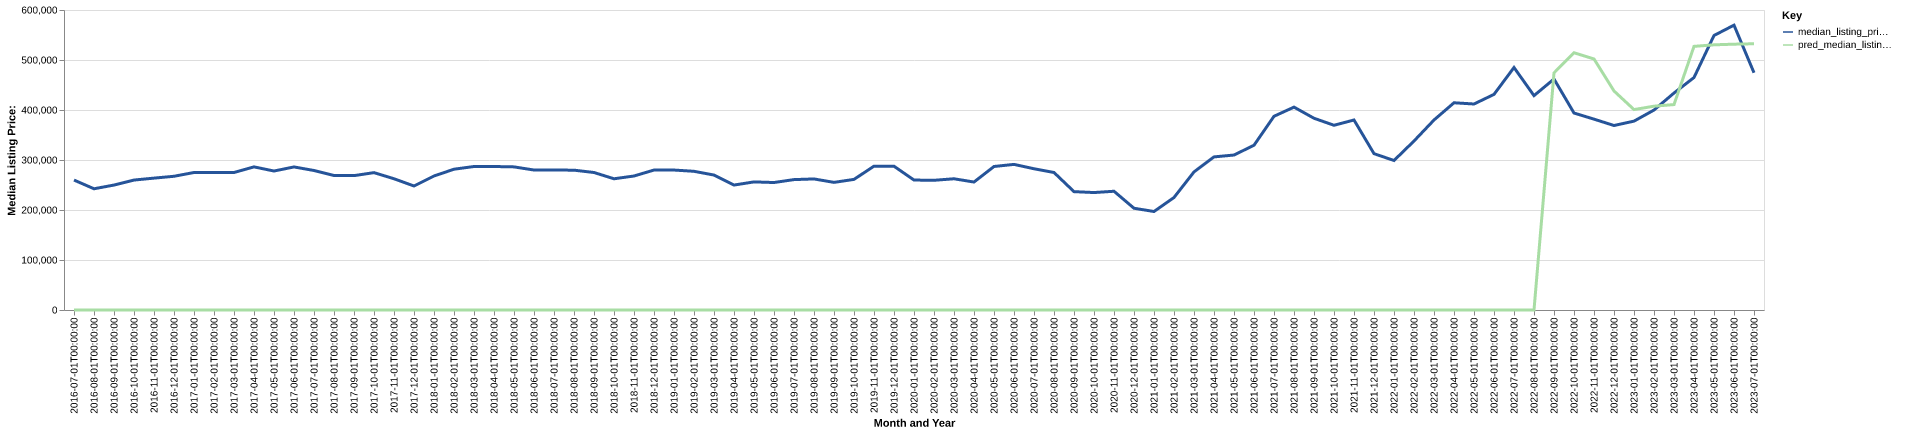

Data behind this chart, as committed beside it:
date, time_idx, median_listing_price, thirty_year_interest_rate_five, month, county_name, active_listing_count, median_days_on_market, pred_median_listing_price, month_year
2016-07-01, 0, 259900, 3.72, 7, benzie, mi, 314.0, 68.0, 0, Jul-2016
2016-08-01, 1, 242450, 3.73, 8, benzie, mi, 323.0, 79.0, 0, Aug-2016
2016-09-01, 2, 249900, 3.66, 9, benzie, mi, 320.0, 93.0, 0, Sep-2016
2016-10-01, 3, 259900, 3.64, 10, benzie, mi, 292.0, 117.0, 0, Oct-2016
2016-11-01, 4, 263750, 3.66, 11, benzie, mi, 266.0, 125.0, 0, Nov-2016
2016-12-01, 5, 267450, 3.48, 12, benzie, mi, 243.0, 135.0, 0, Dec-2016
2017-01-01, 6, 275000, 3.45, 1, benzie, mi, 214.0, 155.0, 0, Jan-2017
2017-02-01, 7, 275000, 3.5, 2, benzie, mi, 208.0, 153.0, 0, Feb-2017
2017-03-01, 8, 275000, 3.52, 3, benzie, mi, 213.0, 142.0, 0, Mar-2017
2017-04-01, 9, 286250, 4.03, 4, benzie, mi, 231.0, 102.0, 0, Apr-2017
2017-05-01, 10, 277950, 4.32, 5, benzie, mi, 260.0, 68.0, 0, May-2017
2017-06-01, 11, 286125, 4.2, 6, benzie, mi, 261.0, 67.0, 0, Jun-2017
2017-07-01, 12, 279000, 4.19, 7, benzie, mi, 278.0, 69.0, 0, Jul-2017
2017-08-01, 13, 268975, 4.3, 8, benzie, mi, 291.0, 86.0, 0, Aug-2017
2017-09-01, 14, 268750, 4.1, 9, benzie, mi, 272.0, 89.0, 0, Sep-2017
2017-10-01, 15, 274725, 4.05, 10, benzie, mi, 242.0, 105.0, 0, Oct-2017
2017-11-01, 16, 262500, 3.94, 11, benzie, mi, 210.0, 107.0, 0, Nov-2017
2017-12-01, 17, 248000, 4.03, 12, benzie, mi, 200.0, 116.0, 0, Dec-2017
2018-01-01, 18, 268000, 3.93, 1, benzie, mi, 170.0, 139.0, 0, Jan-2018
2018-02-01, 19, 281575, 3.83, 2, benzie, mi, 161.0, 149.0, 0, Feb-2018
2018-03-01, 20, 287000, 3.94, 3, benzie, mi, 158.0, 144.0, 0, Mar-2018
2018-04-01, 21, 287000, 3.95, 4, benzie, mi, 161.0, 93.0, 0, Apr-2018
2018-05-01, 22, 286225, 3.99, 5, benzie, mi, 177.0, 61.0, 0, May-2018
2018-06-01, 23, 279950, 4.15, 6, benzie, mi, 211.0, 39.0, 0, Jun-2018
2018-07-01, 24, 279900, 4.4, 7, benzie, mi, 252.0, 55.0, 0, Jul-2018
2018-08-01, 25, 279675, 4.46, 8, benzie, mi, 250.0, 69.0, 0, Aug-2018
2018-09-01, 26, 275000, 4.58, 9, benzie, mi, 243.0, 85.0, 0, Sep-2018
2018-10-01, 27, 262450, 4.66, 10, benzie, mi, 233.0, 96.0, 0, Oct-2018
2018-11-01, 28, 268000, 4.62, 11, benzie, mi, 208.0, 110.0, 0, Nov-2018
2018-12-01, 29, 279900, 4.54, 12, benzie, mi, 176.0, 133.0, 0, Dec-2018
2019-01-01, 30, 279900, 4.6, 1, benzie, mi, 163.0, 131.0, 0, Jan-2019
2019-02-01, 31, 277400, 4.72, 2, benzie, mi, 157.0, 154.0, 0, Feb-2019
2019-03-01, 32, 269900, 4.9, 3, benzie, mi, 159.0, 145.0, 0, Mar-2019
2019-04-01, 33, 249900, 4.94, 4, benzie, mi, 162.0, 133.0, 0, Apr-2019
2019-05-01, 34, 256200, 4.75, 5, benzie, mi, 181.0, 67.0, 0, May-2019
2019-06-01, 35, 254950, 4.51, 6, benzie, mi, 207.0, 50.0, 0, Jun-2019
2019-07-01, 36, 260800, 4.41, 7, benzie, mi, 203.0, 55.0, 0, Jul-2019
2019-08-01, 37, 262118, 4.41, 8, benzie, mi, 198.0, 65.0, 0, Aug-2019
2019-09-01, 38, 255245, 4.2, 9, benzie, mi, 194.0, 75.0, 0, Sep-2019
2019-10-01, 39, 261214, 4.14, 10, benzie, mi, 165.0, 91.0, 0, Oct-2019
2019-11-01, 40, 287700, 3.84, 11, benzie, mi, 132.0, 107.0, 0, Nov-2019
2019-12-01, 41, 287550, 3.81, 12, benzie, mi, 125.0, 117.0, 0, Dec-2019
2020-01-01, 42, 259900, 3.75, 1, benzie, mi, 115.0, 129.0, 0, Jan-2020
2020-02-01, 43, 259400, 3.73, 2, benzie, mi, 113.0, 114.0, 0, Feb-2020
2020-03-01, 44, 262450, 3.78, 3, benzie, mi, 115.0, 105.0, 0, Mar-2020
2020-04-01, 45, 255925, 3.75, 4, benzie, mi, 115.0, 95.0, 0, Apr-2020
2020-05-01, 46, 287000, 3.74, 5, benzie, mi, 122.0, 101.0, 0, May-2020
2020-06-01, 47, 291225, 3.72, 6, benzie, mi, 123.0, 100.0, 0, Jun-2020
2020-07-01, 48, 282500, 3.49, 7, benzie, mi, 117.0, 85.0, 0, Jul-2020
2020-08-01, 49, 275000, 3.65, 8, benzie, mi, 106.0, 79.0, 0, Aug-2020
2020-09-01, 50, 236725, 3.33, 9, benzie, mi, 89.0, 104.0, 0, Sep-2020
2020-10-01, 51, 234900, 3.28, 10, benzie, mi, 78.0, 89.0, 0, Oct-2020
2020-11-01, 52, 237488, 3.21, 11, benzie, mi, 54.0, 102.0, 0, Nov-2020
2020-12-01, 53, 203500, 3.07, 12, benzie, mi, 45.0, 87.0, 0, Dec-2020
2021-01-01, 54, 197000, 2.99, 1, benzie, mi, 40.0, 91.0, 0, Jan-2021
2021-02-01, 55, 225000, 2.93, 2, benzie, mi, 36.0, 72.0, 0, Feb-2021
2021-03-01, 56, 276175, 2.88, 3, benzie, mi, 36.0, 58.0, 0, Mar-2021
2021-04-01, 57, 306200, 2.84, 4, benzie, mi, 40.0, 43.0, 0, Apr-2021
2021-05-01, 58, 309950, 2.71, 5, benzie, mi, 42.0, 45.0, 0, May-2021
2021-06-01, 59, 329500, 2.79, 6, benzie, mi, 47.0, 35.0, 0, Jun-2021
... 25 more rows
